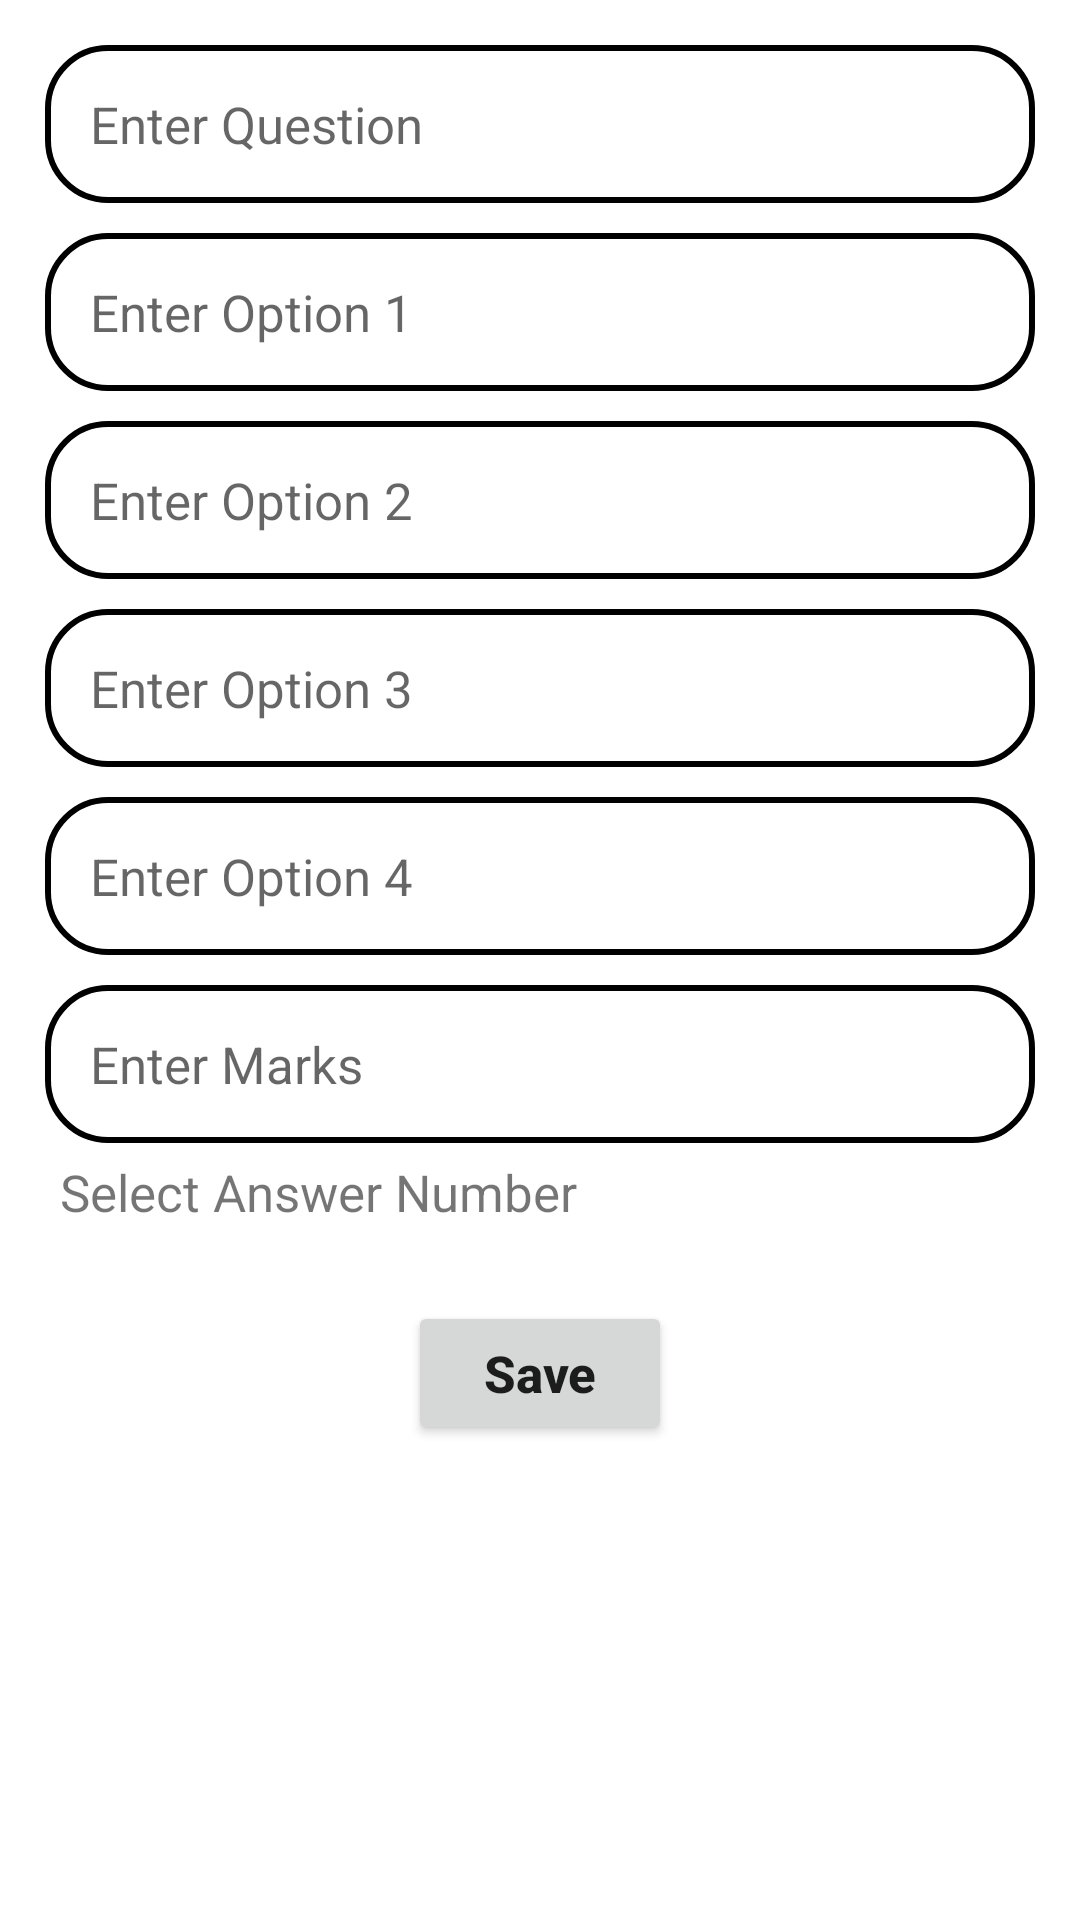

Reconstruct the res/layout file that produces this screen, plus the resources it refers to.
<!-- AndroidManifest.xml: application theme Theme.FQuiz -->
<!-- res/layout/add_quesiton_diolouge_layout.xml -->
<?xml version="1.0" encoding="utf-8"?>
<RelativeLayout
    xmlns:android="http://schemas.android.com/apk/res/android"
    android:layout_width="match_parent"
    android:padding="15dp"
    android:layout_height="match_parent">

    <EditText
        android:layout_width="match_parent"
        android:layout_height="wrap_content"
        android:id="@+id/question_diolouge_QuestionEdittextid"
        android:hint="Enter Question"
        android:background="@drawable/edit_bg"
        android:padding="15dp"
        android:textSize="17sp"
        android:textColor="#000"

        />

    <EditText
        android:layout_below="@+id/question_diolouge_QuestionEdittextid"
        android:layout_width="match_parent"
        android:layout_height="wrap_content"
        android:id="@+id/question_diolouge_Option1Edittextid"
        android:hint="Enter Option 1"
        android:background="@drawable/edit_bg"
        android:padding="15dp"
        android:textSize="17sp"
        android:textColor="#000"
        android:layout_marginTop="10dp"
        />

    <EditText
        android:layout_below="@+id/question_diolouge_Option1Edittextid"
        android:layout_width="match_parent"
        android:layout_height="wrap_content"
        android:id="@+id/question_diolouge_Option2Edittextid"
        android:hint="Enter Option 2"
        android:background="@drawable/edit_bg"
        android:padding="15dp"
        android:textSize="17sp"
        android:textColor="#000"
        android:layout_marginTop="10dp"
        />

    <EditText
        android:layout_below="@+id/question_diolouge_Option2Edittextid"
        android:layout_width="match_parent"
        android:layout_height="wrap_content"
        android:id="@+id/question_diolouge_Option3Edittextid"
        android:hint="Enter Option 3"
        android:background="@drawable/edit_bg"
        android:padding="15dp"
        android:textSize="17sp"
        android:textColor="#000"
        android:layout_marginTop="10dp"
        />
    <EditText
        android:layout_below="@+id/question_diolouge_Option3Edittextid"
        android:layout_width="match_parent"
        android:layout_height="wrap_content"
        android:id="@+id/question_diolouge_Option4Edittextid"
        android:hint="Enter Option 4"
        android:background="@drawable/edit_bg"
        android:padding="15dp"
        android:textSize="17sp"
        android:textColor="#000"
        android:layout_marginTop="10dp"
        />

    <EditText
        android:layout_below="@+id/question_diolouge_Option4Edittextid"
        android:layout_width="match_parent"
        android:layout_height="wrap_content"
        android:id="@+id/question_diolouge_MarksEdittextid"
        android:hint="Enter Marks"
        android:background="@drawable/edit_bg"
        android:padding="15dp"
        android:textSize="17sp"
        android:textColor="#000"
        android:layout_marginTop="10dp"
        />
    <TextView
        android:layout_width="match_parent"
        android:layout_height="wrap_content"
        android:text="Select Answer Number"
        android:padding="5dp"
        android:textSize="17sp"
        android:layout_below="@+id/question_diolouge_MarksEdittextid"
        android:id="@+id/qtx1"
        />
    <Spinner
       android:background="@drawable/edit_bg"
        android:layout_width="match_parent"
        android:layout_height="wrap_content"
        android:layout_below="@+id/qtx1"
        android:layout_marginTop="10dp"
        android:id="@+id/question_diolouge_AnswerNumberSpinnerid"
        />
    <Button
        android:layout_width="wrap_content"
        android:layout_height="wrap_content"
        android:layout_below="@+id/question_diolouge_AnswerNumberSpinnerid"
        android:layout_marginTop="10dp"
        android:layout_centerHorizontal="true"
        android:text="Save"
        android:textStyle="bold"
        android:textAllCaps="false"
        android:id="@+id/saveQuestionButtonid"
        android:textSize="17sp"
        />


</RelativeLayout>
<!-- resources referenced by this layout -->
<resources>
  <!-- drawable edit_bg (drawable) -->
  <?xml version="1.0" encoding="utf-8"?>
  <shape xmlns:android="http://schemas.android.com/apk/res/android">
      <stroke android:color="#000"
          android:width="2dp"/>
      <corners android:radius="20dp"/>
  </shape>
  <style name="Theme.FQuiz" parent="Theme.MaterialComponents.DayNight.DarkActionBar">
          
          <item name="colorPrimary">@color/purple_500</item>
          <item name="colorPrimaryVariant">@color/purple_700</item>
          <item name="colorOnPrimary">@color/white</item>
          
          <item name="colorSecondary">@color/teal_200</item>
          <item name="colorSecondaryVariant">@color/teal_700</item>
          <item name="colorOnSecondary">@color/black</item>
          
          <item name="android:statusBarColor" tools:targetApi="l">?attr/colorPrimaryVariant</item>
          
      </style>
  <!-- not gathered from this repository: default colours our renderer supplied (Android Studio template values) -->
  <color name="purple_500">#FF6200EE</color>
  <color name="purple_700">#FF3700B3</color>
  <color name="teal_200">#FF03DAC5</color>
  <color name="teal_700">#FF018786</color>
  <color name="black">#FF000000</color>
  <color name="white">#FFFFFFFF</color>
</resources>
